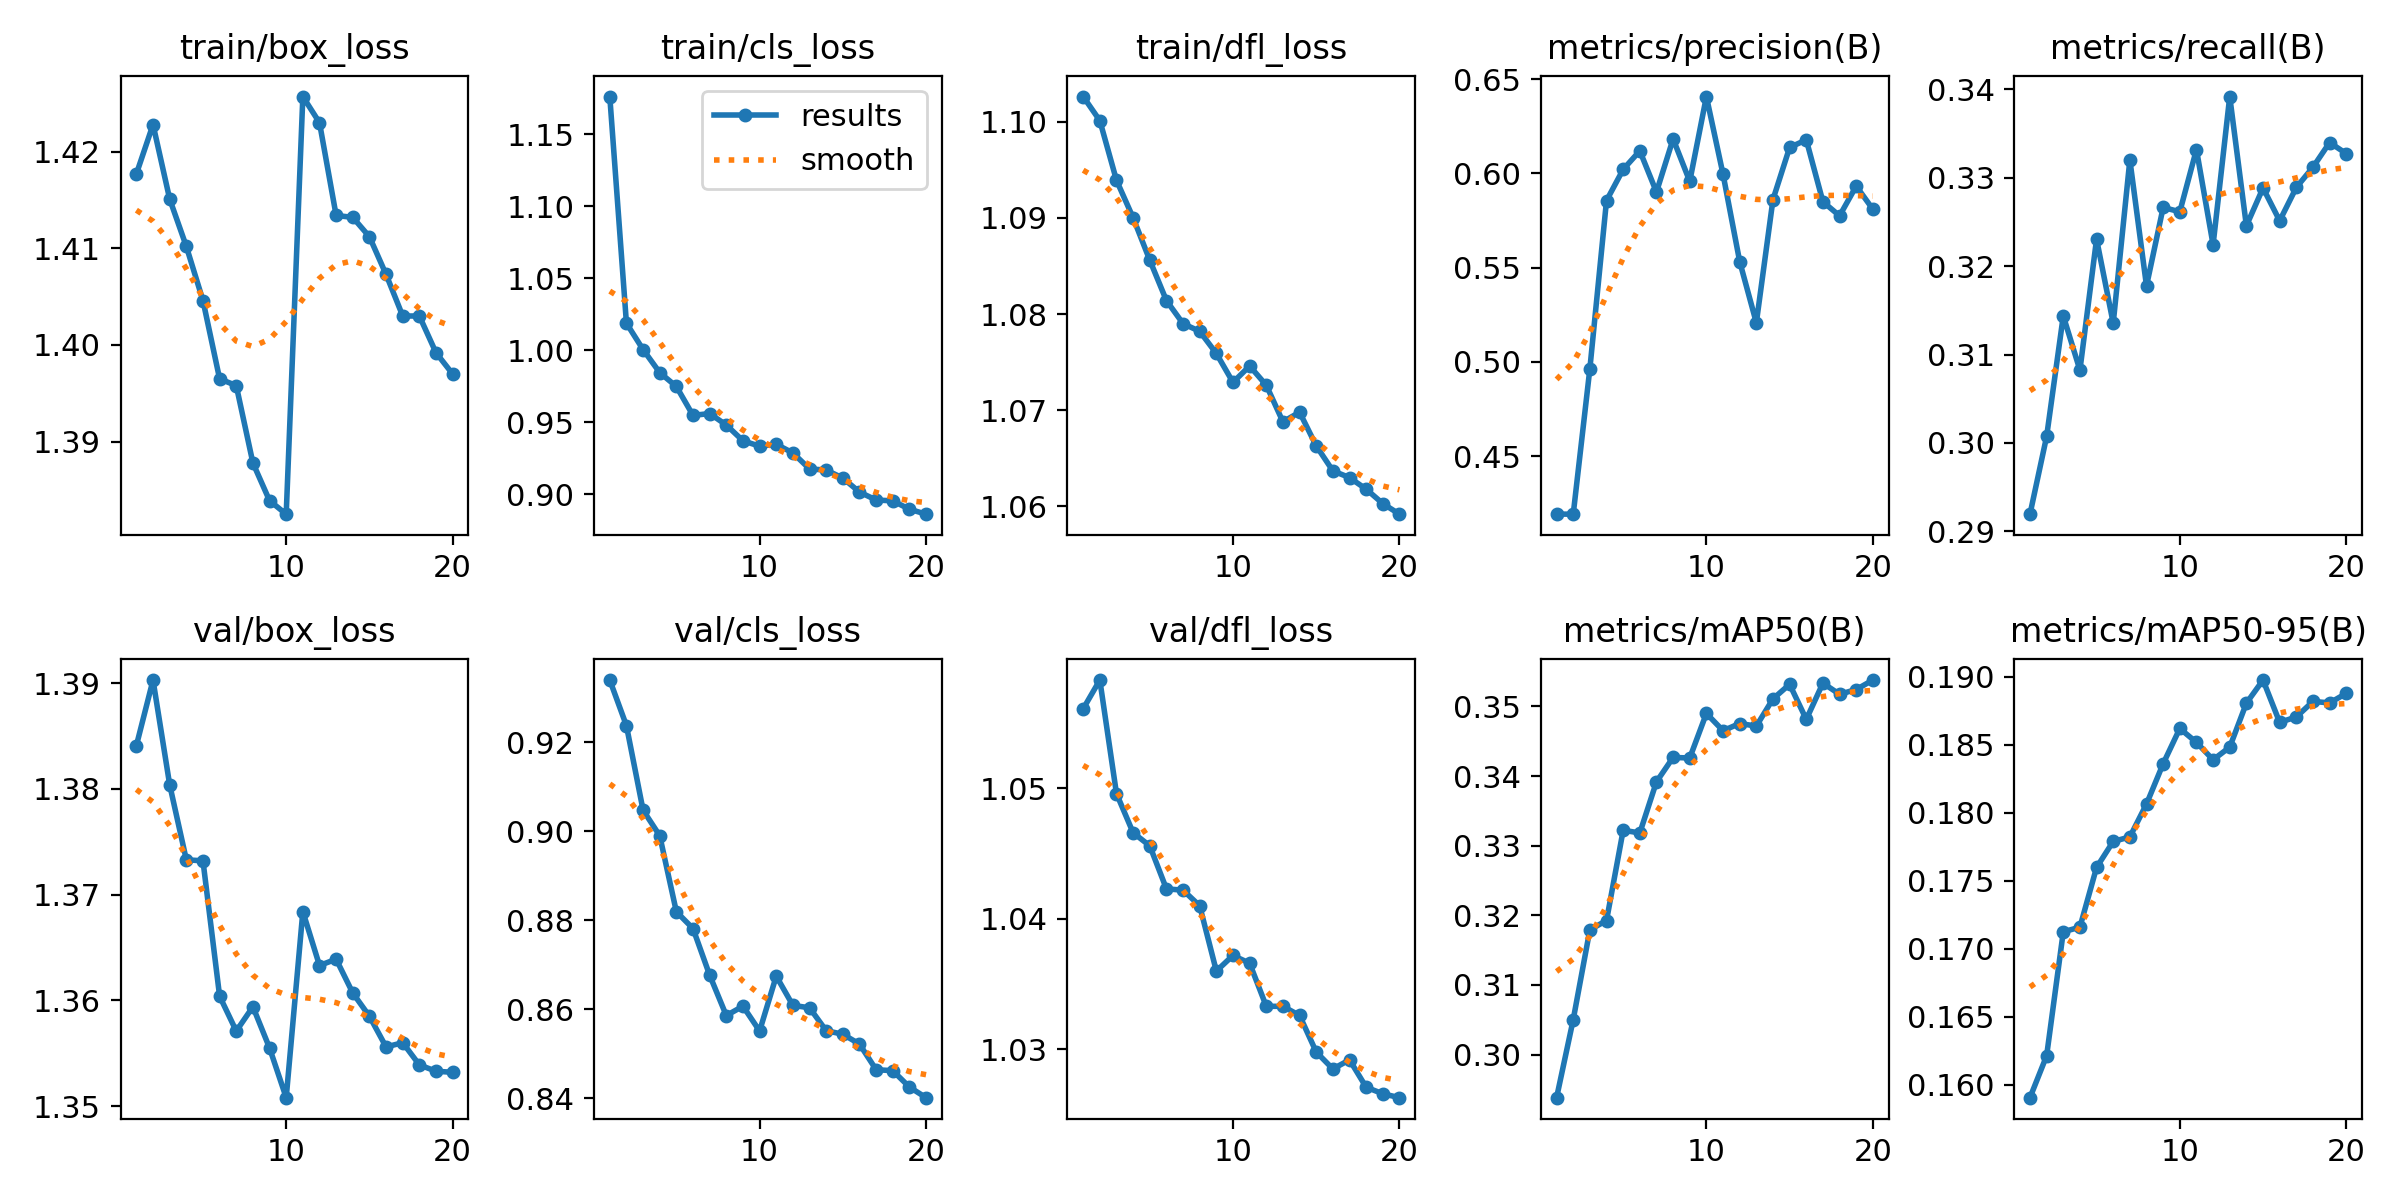

Values plotted in this chart, from the file beside it:
epoch, train/box_loss, train/cls_loss, train/dfl_loss, metrics/precision(B), metrics/recall(B), metrics/mAP50(B), metrics/mAP50-95(B), val/box_loss, val/cls_loss, val/dfl_loss, lr/pg0, lr/pg1, lr/pg2
1, 1.418, 1.176, 1.103, 0.4193, 0.2919, 0.2938, 0.1591, 1.384, 0.934, 1.056, 0.0001959, 0.0001959, 0.0001959
2, 1.423, 1.019, 1.1, 0.4193, 0.3007, 0.305, 0.1621, 1.39, 0.9238, 1.058, 0.0003725, 0.0003725, 0.0003725
3, 1.415, 1, 1.094, 0.4965, 0.3144, 0.3179, 0.1713, 1.38, 0.9048, 1.05, 0.0005297, 0.0005297, 0.0005297
4, 1.41, 0.9844, 1.09, 0.5856, 0.3082, 0.3192, 0.1716, 1.373, 0.899, 1.047, 0.0005007, 0.0005007, 0.0005007
5, 1.405, 0.9747, 1.086, 0.6021, 0.3231, 0.3322, 0.176, 1.373, 0.8819, 1.046, 0.0005007, 0.0005007, 0.0005007
6, 1.397, 0.9546, 1.081, 0.6119, 0.3135, 0.3318, 0.1779, 1.36, 0.8782, 1.042, 0.0004716, 0.0004716, 0.0004716
7, 1.396, 0.9559, 1.079, 0.5901, 0.332, 0.3392, 0.1782, 1.357, 0.8677, 1.042, 0.0004425, 0.0004425, 0.0004425
8, 1.388, 0.948, 1.078, 0.6182, 0.3178, 0.3427, 0.1806, 1.359, 0.8586, 1.041, 0.0004134, 0.0004134, 0.0004134
9, 1.384, 0.937, 1.076, 0.5958, 0.3266, 0.3426, 0.1836, 1.355, 0.8607, 1.036, 0.0003843, 0.0003843, 0.0003843
10, 1.383, 0.9333, 1.073, 0.6407, 0.3261, 0.349, 0.1862, 1.351, 0.8551, 1.037, 0.0003551, 0.0003551, 0.0003551
11, 1.426, 0.9346, 1.075, 0.5995, 0.3332, 0.3465, 0.1852, 1.368, 0.8675, 1.037, 0.000326, 0.000326, 0.000326
12, 1.423, 0.9286, 1.073, 0.5533, 0.3224, 0.3475, 0.1839, 1.363, 0.8609, 1.033, 0.0002969, 0.0002969, 0.0002969
13, 1.413, 0.9174, 1.069, 0.5208, 0.3392, 0.3472, 0.1848, 1.364, 0.8603, 1.033, 0.0002678, 0.0002678, 0.0002678
14, 1.413, 0.9167, 1.07, 0.5861, 0.3246, 0.3511, 0.188, 1.361, 0.8552, 1.033, 0.0002387, 0.0002387, 0.0002387
15, 1.411, 0.9111, 1.066, 0.6137, 0.3288, 0.3532, 0.1898, 1.359, 0.8544, 1.03, 0.0002096, 0.0002096, 0.0002096
16, 1.407, 0.9014, 1.064, 0.6178, 0.3251, 0.3481, 0.1866, 1.356, 0.8522, 1.028, 0.0001805, 0.0001805, 0.0001805
17, 1.403, 0.8959, 1.063, 0.585, 0.3289, 0.3533, 0.187, 1.356, 0.8464, 1.029, 0.0001514, 0.0001514, 0.0001514
18, 1.403, 0.8953, 1.062, 0.5775, 0.3312, 0.3517, 0.1882, 1.354, 0.8462, 1.027, 0.0001223, 0.0001223, 0.0001223
19, 1.399, 0.8895, 1.06, 0.5933, 0.334, 0.3524, 0.1881, 1.353, 0.8425, 1.027, 9.3198e-05, 9.3198e-05, 9.3198e-05
20, 1.397, 0.886, 1.059, 0.581, 0.3327, 0.3538, 0.1888, 1.353, 0.8401, 1.026, 6.4092e-05, 6.4092e-05, 6.4092e-05
